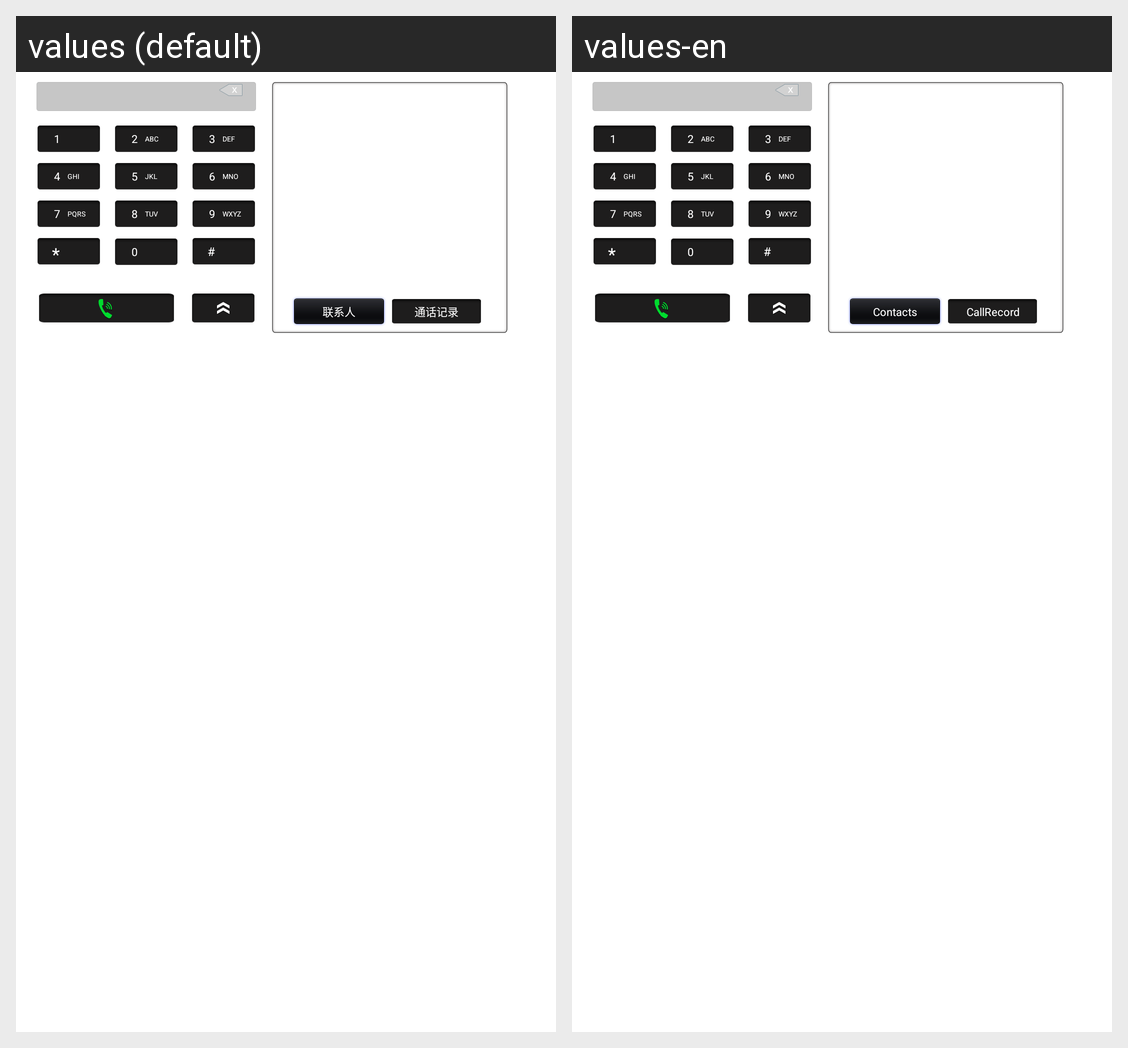

Here is an Android app screen in its default locale and in the app's own translations. Write out the translated-string differences for the strings that appear on this screen.
Android screen res/layout/activity_bluetooth_phone_book.xml rendered under 2 locales, left to right: values (default), values-en. Device: Nexus 5 (rendered at 1080×1920; each locale shown at half size, 540×960, under a caption strip naming it); theme NoTitleTranslucentTheme.
Strings drawn on this screen, with the default value and each locale's value (text and hints the layout hard-codes, and strings that could not be matched under every locale, appear in the picture but are not listed):

phonebook_contacts
  values: 联系人
  values-en: Contacts

phonebook_call
  values: 通话记录
  values-en: CallRecord

keyboard_1
  values: 1
  values-en: 1

keyboard_2
  values: 2
  values-en: 2

keyboard_abc
  values: ABC
  values-en: ABC

keyboard_3
  values: 3
  values-en: 3

keyboard_def
  values: DEF
  values-en: DEF

keyboard_4
  values: 4
  values-en: 4

keyboard_ghi
  values: GHI
  values-en: GHI

keyboard_5
  values: 5
  values-en: 5

keyboard_jkl
  values: JKL
  values-en: JKL

keyboard_6
  values: 6
  values-en: 6

keyboard_mno
  values: MNO
  values-en: MNO

keyboard_7
  values: 7
  values-en: 7

keyboard_pqrs
  values: PQRS
  values-en: PQRS

keyboard_8
  values: 8
  values-en: 8

keyboard_tuv
  values: TUV
  values-en: TUV

keyboard_9
  values: 9
  values-en: 9

keyboard_wxyz
  values: WXYZ
  values-en: WXYZ

keyboard_a
  values: *
  values-en: *

keyboard_0
  values: 0
  values-en: 0

keyboard_b
  values: #
  values-en: #
